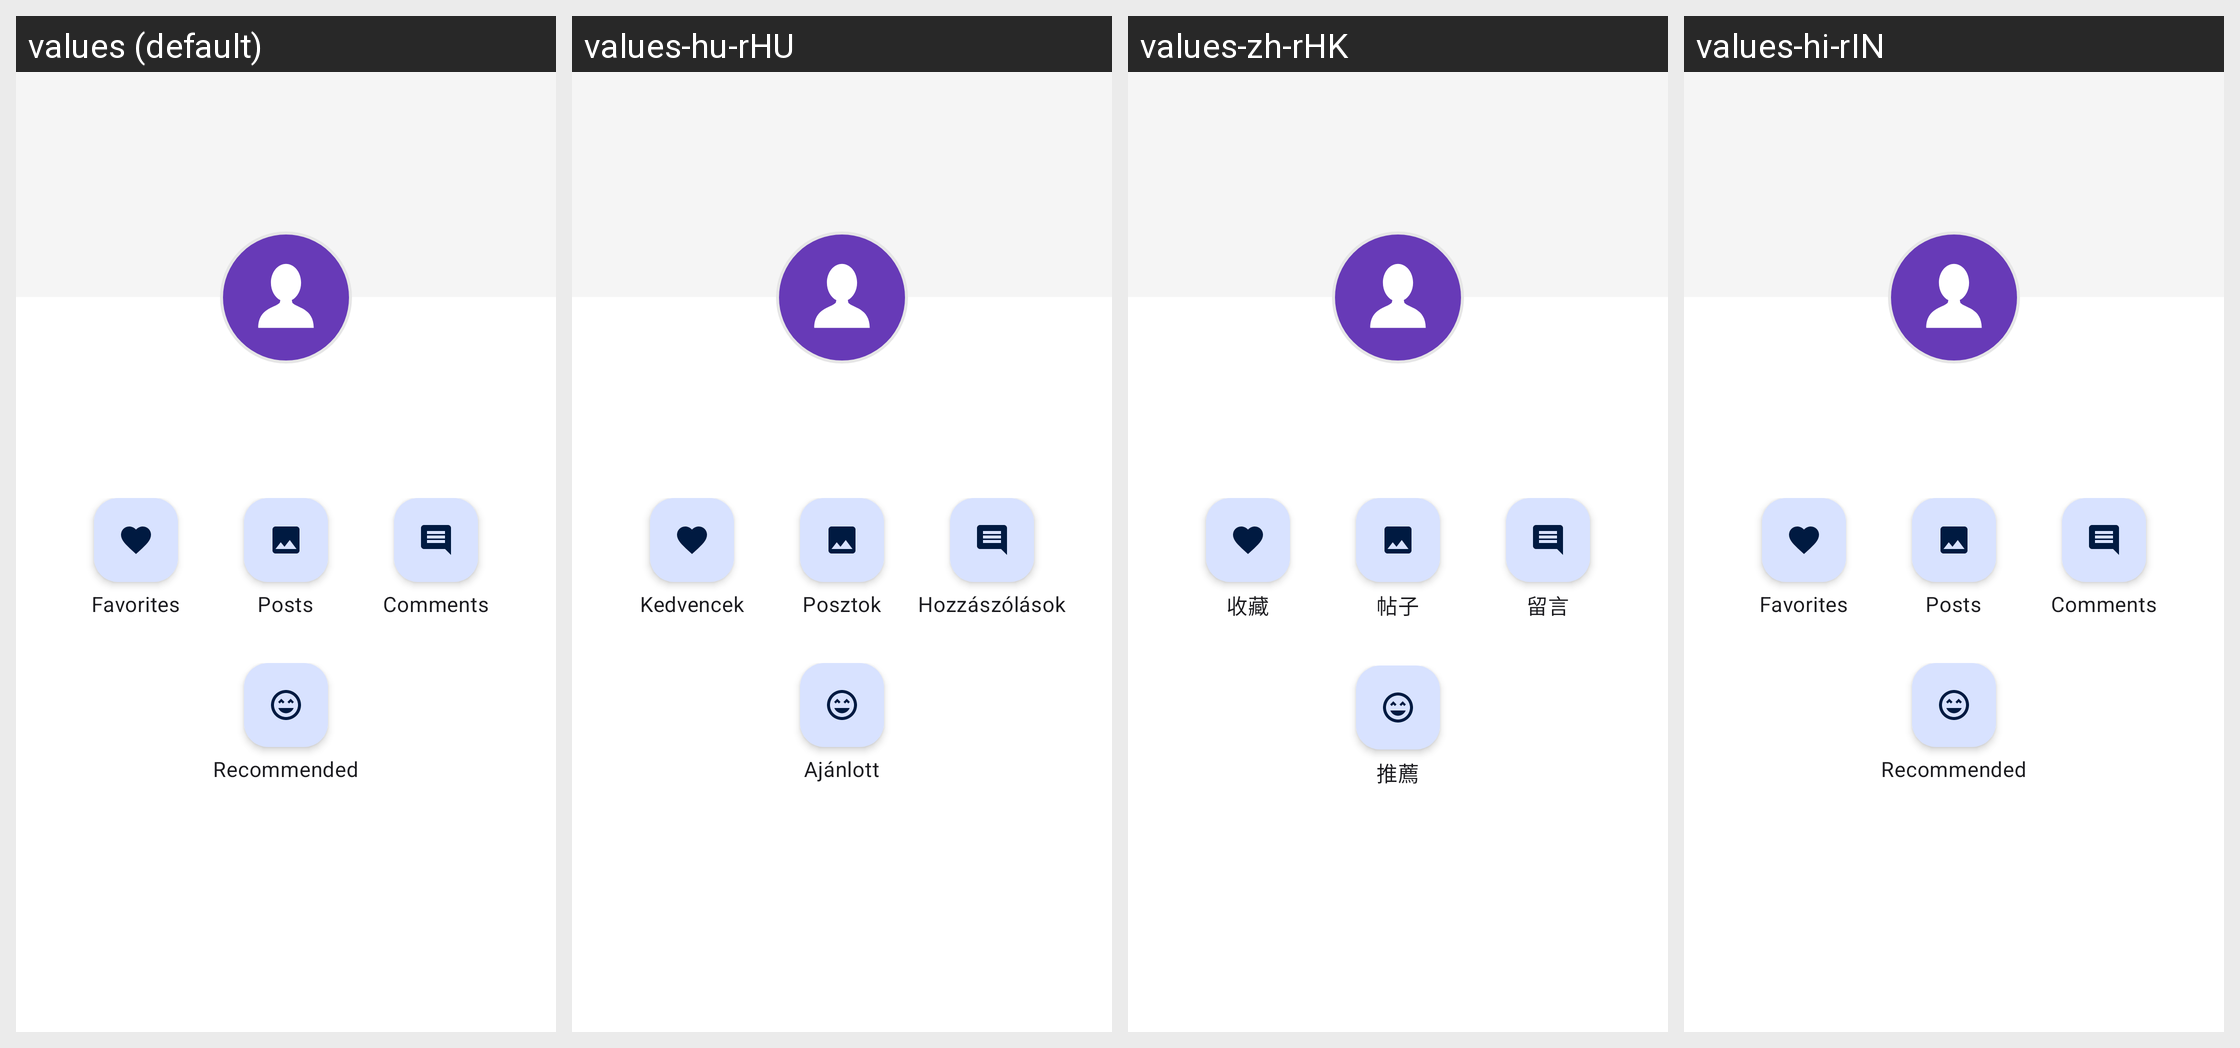

Translations of the strings shown on this Android screen, per locale in the grid:
Android screen res/layout/activity_account.xml rendered under 4 locales, left to right: values (default), values-hu-rHU, values-zh-rHK, values-hi-rIN. Device: Nexus 5 (rendered at 1080×1920; each locale shown at half size, 540×960, under a caption strip naming it); theme AppTheme.
Other locales in the repository, not shown: values-bn-rBD, values-de-rDE, values-es-rES, values-fr-rFR, values-in-rID, values-ja-rJP, values-nl-rNL, values-pl-rPL, values-pt-rBR, values-ru-rRU, values-th-rTH, values-tr-rTR, values-zh-rCN, values-zh-rTW.
Strings drawn on this screen, with the default value and each locale's value (text and hints the layout hard-codes, and strings that could not be matched under every locale, appear in the picture but are not listed):

account_favorites
  values: Favorites
  values-hu-rHU: Kedvencek
  values-zh-rHK: 收藏
  values-hi-rIN: Favorites

account_posts
  values: Posts
  values-hu-rHU: Posztok
  values-zh-rHK: 帖子
  values-hi-rIN: Posts

account_comments
  values: Comments
  values-hu-rHU: Hozzászólások
  values-zh-rHK: 留言
  values-hi-rIN: Comments

account_recommended
  values: Recommended
  values-hu-rHU: Ajánlott
  values-zh-rHK: 推薦
  values-hi-rIN: Recommended
